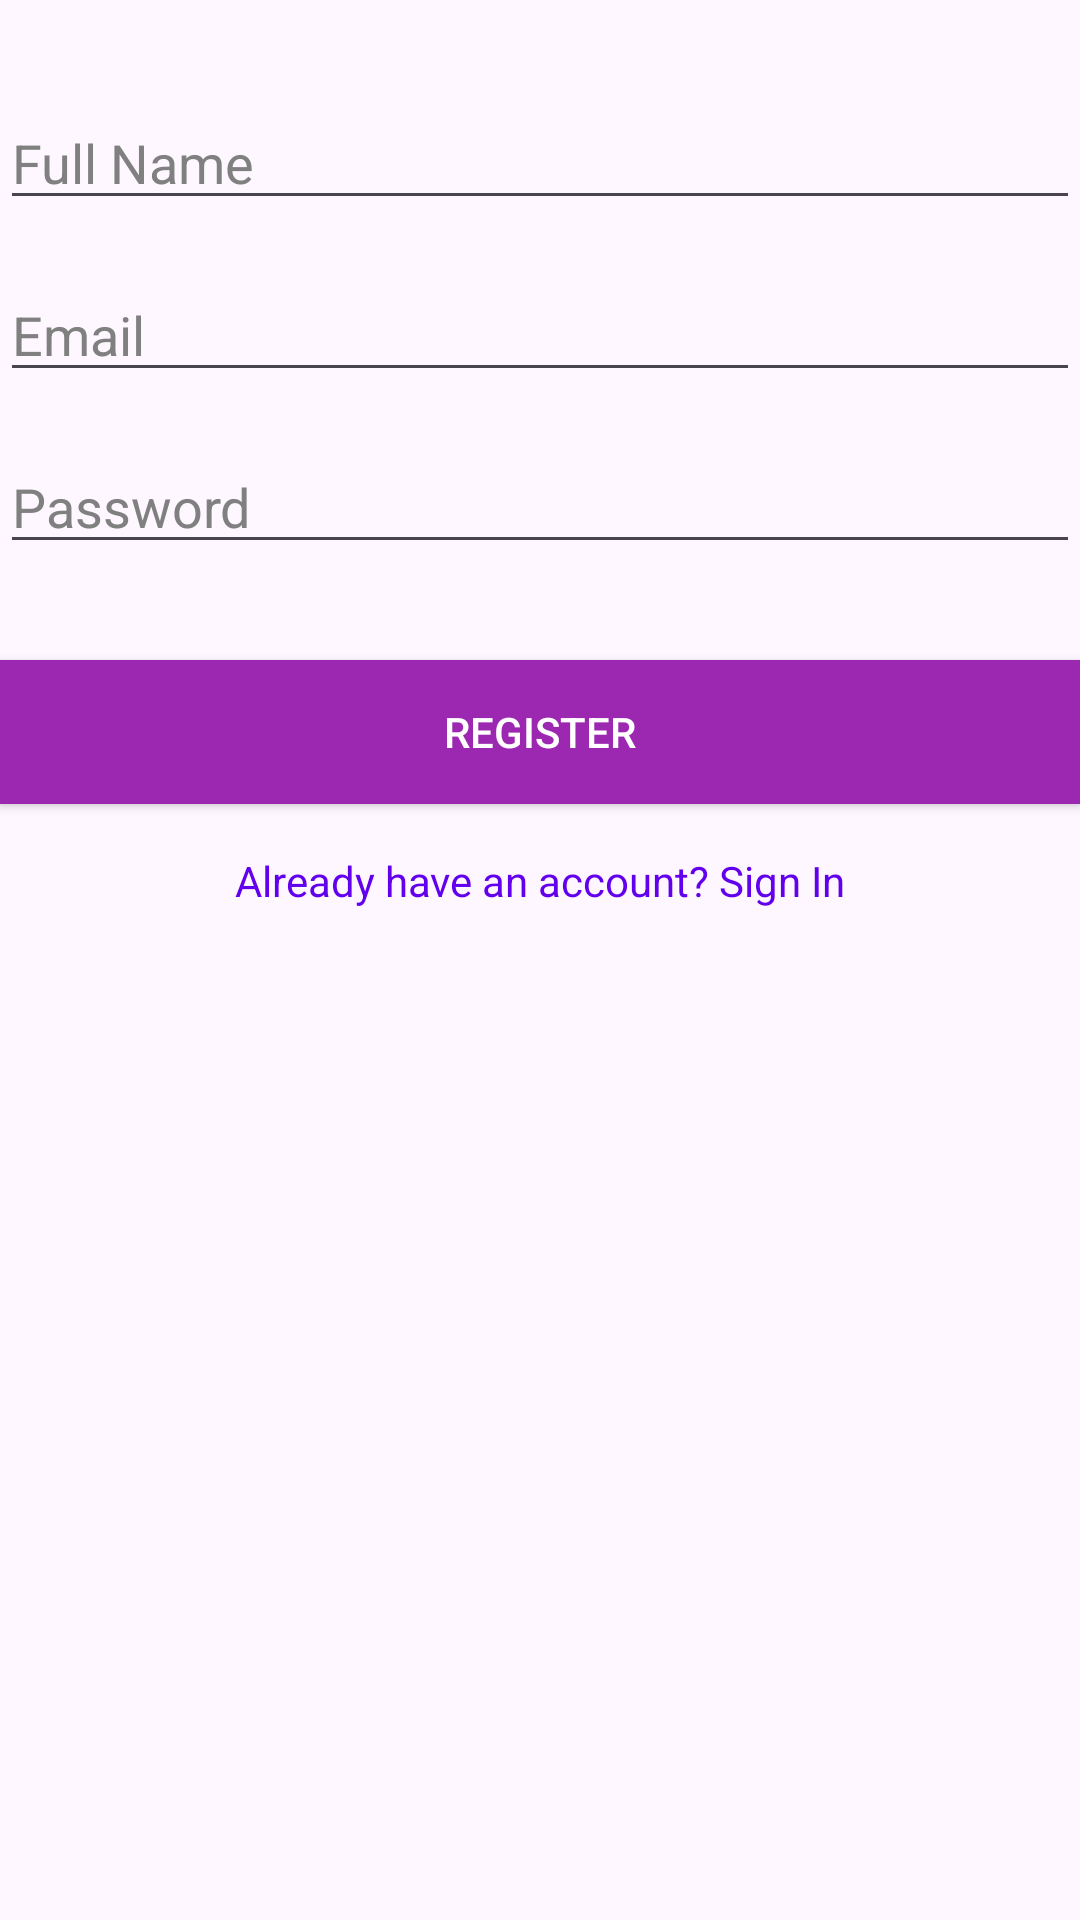

This screen was rendered from an Android layout file. Write that file and the resources it references.
<!-- AndroidManifest.xml: application theme Theme.Chat101 -->
<!-- res/layout/new_user_activity.xml -->
<?xml version="1.0" encoding="utf-8"?>
<androidx.constraintlayout.widget.ConstraintLayout xmlns:android="http://schemas.android.com/apk/res/android"
    xmlns:app="http://schemas.android.com/apk/res-auto"
    xmlns:tools="http://schemas.android.com/tools"
    android:layout_width="match_parent"
    android:layout_height="match_parent"
    tools:context=".NewUserActivity">

    <androidx.appcompat.widget.AppCompatEditText
        android:id="@+id/nameEditText"
        android:layout_width="0dp"
        android:layout_height="wrap_content"
        android:layout_marginTop="32dp"
        android:hint="Full Name"
        android:textColor="#000000"
        android:textColorHint="#808080"
        app:layout_constraintEnd_toEndOf="parent"
        app:layout_constraintStart_toStartOf="parent"
        app:layout_constraintTop_toTopOf="parent" />

    <androidx.appcompat.widget.AppCompatEditText
        android:id="@+id/emailEditText"
        android:layout_width="0dp"
        android:layout_height="wrap_content"
        android:layout_marginTop="16dp"
        android:hint="Email"
        android:inputType="textEmailAddress"
        android:textColor="#000000"
        android:textColorHint="#808080"
        app:layout_constraintEnd_toEndOf="parent"
        app:layout_constraintStart_toStartOf="parent"
        app:layout_constraintTop_toBottomOf="@id/nameEditText" />

    <androidx.appcompat.widget.AppCompatEditText
        android:id="@+id/passwordEditText"
        android:layout_width="0dp"
        android:layout_height="wrap_content"
        android:layout_marginTop="16dp"
        android:hint="Password"
        android:inputType="textPassword"
        android:textColor="#000000"
        android:textColorHint="#808080"
        app:layout_constraintEnd_toEndOf="parent"
        app:layout_constraintStart_toStartOf="parent"
        app:layout_constraintTop_toBottomOf="@id/emailEditText" />

    <androidx.appcompat.widget.AppCompatButton
        android:id="@+id/registerButton"
        android:layout_width="0dp"
        android:layout_height="wrap_content"
        android:text="Register"
        android:textColor="#FFFFFF"
        android:background="#9C27B0"
        app:layout_constraintEnd_toEndOf="parent"
        app:layout_constraintStart_toStartOf="parent"
        app:layout_constraintTop_toBottomOf="@id/passwordEditText"
        android:layout_marginTop="32dp"/>

    <TextView
        android:id="@+id/signInLink"
        android:layout_width="wrap_content"
        android:layout_height="wrap_content"
        android:text="Already have an account? Sign In"
        android:textColor="#FF6200EE"
        android:textSize="14sp"
        android:layout_marginTop="16dp"
        app:layout_constraintEnd_toEndOf="parent"
        app:layout_constraintStart_toStartOf="parent"
        app:layout_constraintTop_toBottomOf="@id/registerButton" />
</androidx.constraintlayout.widget.ConstraintLayout>
<!-- resources referenced by this layout -->
<resources>
  <style name="Theme.Chat101" parent="Base.Theme.Chat101" />
  <style name="Base.Theme.Chat101" parent="Theme.Material3.DayNight.NoActionBar">
          
          
      </style>
</resources>
